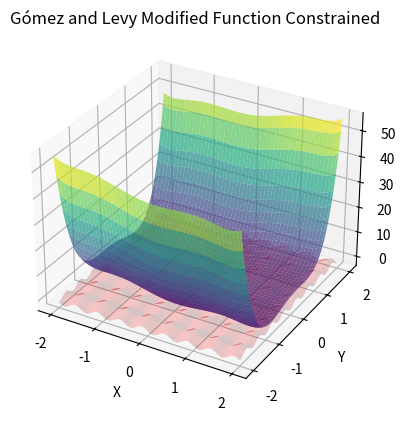

Write the Python code that produced this figure.
import numpy as np
import matplotlib.pyplot as plt
from mpl_toolkits.mplot3d import Axes3D

def gomez_and_levy_modified(x, y):
    return 4*x**2 - 2.1*x**4 + (1/3)*x**6 + x*y - 4*y**2 + 4*y**4

def constraint(x, y):
    return -np.sin(4*np.pi*x) + 2*np.sin(2*np.pi*y)**2 - 1.5

x = np.linspace(-2, 2, 100)
y = np.linspace(-2, 2, 100)
X, Y = np.meshgrid(x, y)
Z_gomez_and_levy = gomez_and_levy_modified(X, Y)
Z_constraint = constraint(X, Y)

fig = plt.figure()
ax = fig.add_subplot(111, projection='3d')

ax.plot_surface(X, Y, Z_gomez_and_levy, cmap='viridis', alpha=0.7)

ax.plot_surface(X, Y, Z_constraint, color='red', alpha=0.2)

ax.set_xlabel('X')
ax.set_ylabel('Y')
ax.set_zlabel('Z')
ax.set_title("Gómez and Levy Modified Function Constrained")

plt.show()
